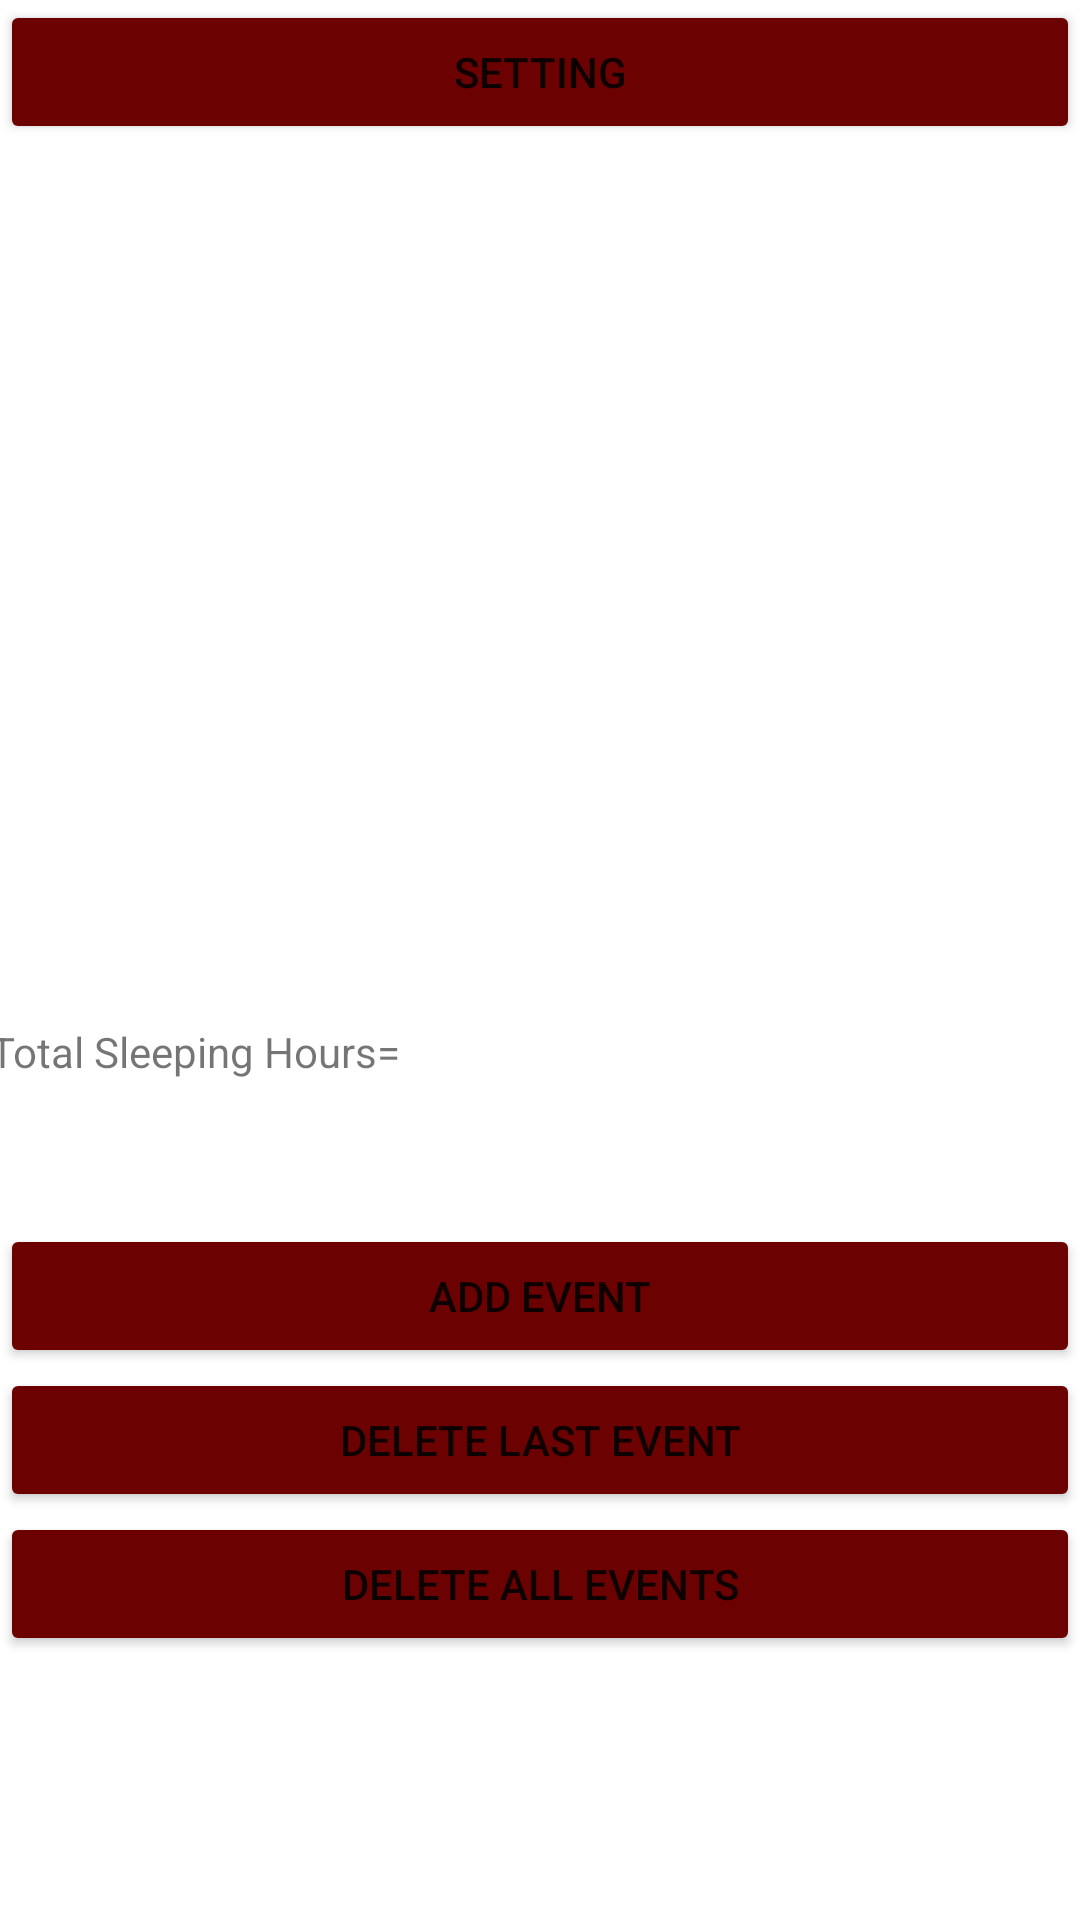

Reconstruct the res/layout file that produces this screen, plus the resources it refers to.
<!-- AndroidManifest.xml: application theme Theme.EventTimeKeeper -->
<!-- res/layout/activity_main.xml -->
<?xml version="1.0" encoding="utf-8"?>
<androidx.constraintlayout.widget.ConstraintLayout xmlns:android="http://schemas.android.com/apk/res/android"
    xmlns:app="http://schemas.android.com/apk/res-auto"
    xmlns:tools="http://schemas.android.com/tools"
    android:layout_width="match_parent"
    android:layout_height="match_parent"
    tools:context=".MainActivity">

    <androidx.recyclerview.widget.RecyclerView
        android:id="@+id/recyclerView"
        android:layout_width="386dp"
        android:layout_height="291dp"
        android:layout_marginTop="20dp"
        app:layout_constraintBottom_toTopOf="@+id/totalHourTextView"
        app:layout_constraintEnd_toEndOf="parent"
        app:layout_constraintStart_toStartOf="parent"
        app:layout_constraintTop_toBottomOf="@+id/settingButton"
        app:layout_constraintVertical_bias="0.404" />

    <Button
        android:id="@+id/settingButton"
        android:layout_width="0dp"
        android:layout_height="wrap_content"
        android:backgroundTint="#6C0101"
        android:onClick="onSettingClick"
        android:text="@string/settingButton"
        app:layout_constraintEnd_toEndOf="parent"
        app:layout_constraintStart_toStartOf="parent"
        app:layout_constraintTop_toTopOf="parent" />

    <Button
        android:id="@+id/deleteLastButton"
        android:layout_width="0dp"
        android:layout_height="wrap_content"
        android:backgroundTint="#6C0101"
        android:onClick="ondelete"
        android:text="@string/button2"
        app:layout_constraintBottom_toTopOf="@+id/deleteAllButton"
        app:layout_constraintEnd_toEndOf="parent"
        app:layout_constraintStart_toStartOf="parent" />

    <Button
        android:id="@+id/addEventButton"
        android:layout_width="0dp"
        android:layout_height="wrap_content"
        android:backgroundTint="#6C0101"
        android:onClick="onaddEvent"
        android:text="@string/button1"
        app:layout_constraintBottom_toTopOf="@+id/deleteLastButton"
        app:layout_constraintEnd_toEndOf="parent"
        app:layout_constraintHorizontal_bias="0.0"
        app:layout_constraintStart_toStartOf="parent" />

    <Button
        android:id="@+id/deleteAllButton"
        android:layout_width="0dp"
        android:layout_height="wrap_content"
        android:layout_marginBottom="88dp"
        android:backgroundTint="#6C0101"
        android:onClick="onDeleteAll"
        android:text="@string/button3"
        app:layout_constraintBottom_toBottomOf="parent"
        app:layout_constraintEnd_toEndOf="parent"
        app:layout_constraintHorizontal_bias="0.0"
        app:layout_constraintStart_toStartOf="parent" />

    <TextView
        android:id="@+id/totalHourTextView"
        android:layout_width="153dp"
        android:layout_height="19dp"
        android:layout_marginBottom="48dp"
        android:text="@string/totalNumberHourText"
        app:layout_constraintBottom_toTopOf="@+id/addEventButton"
        app:layout_constraintEnd_toStartOf="@+id/totalHourNumber"
        app:layout_constraintHorizontal_bias="0.078"
        app:layout_constraintStart_toStartOf="parent" />

    <TextView
        android:id="@+id/totalHourNumber"
        android:layout_width="50dp"
        android:layout_height="20dp"
        android:layout_marginEnd="208dp"
        android:layout_marginBottom="48dp"
        app:layout_constraintBottom_toTopOf="@+id/addEventButton"
        app:layout_constraintEnd_toEndOf="parent" />

</androidx.constraintlayout.widget.ConstraintLayout>
<!-- resources referenced by this layout -->
<resources>
  <string name="button1">ADD Event</string>
  <string name="button2">Delete Last Event</string>
  <string name="button3">Delete All Events</string>
  <string name="settingButton">Setting</string>
  <string name="totalNumberHourText">Total Sleeping Hours=</string>
  <style name="Theme.EventTimeKeeper" parent="Theme.MaterialComponents.DayNight.DarkActionBar">
          
          <item name="colorPrimary">@color/purple_500</item>
          <item name="colorPrimaryVariant">@color/purple_700</item>
          <item name="colorOnPrimary">@color/white</item>
          
          <item name="colorSecondary">@color/teal_200</item>
          <item name="colorSecondaryVariant">@color/teal_700</item>
          <item name="colorOnSecondary">@color/black</item>
          
          <item name="android:statusBarColor" tools:targetApi="l">?attr/colorPrimaryVariant</item>
          
      </style>
  <!-- not gathered from this repository: default colours our renderer supplied (Android Studio template values) -->
  <color name="purple_500">#FF6200EE</color>
  <color name="purple_700">#FF3700B3</color>
  <color name="teal_200">#FF03DAC5</color>
  <color name="teal_700">#FF018786</color>
  <color name="black">#FF000000</color>
  <color name="white">#FFFFFFFF</color>
</resources>
